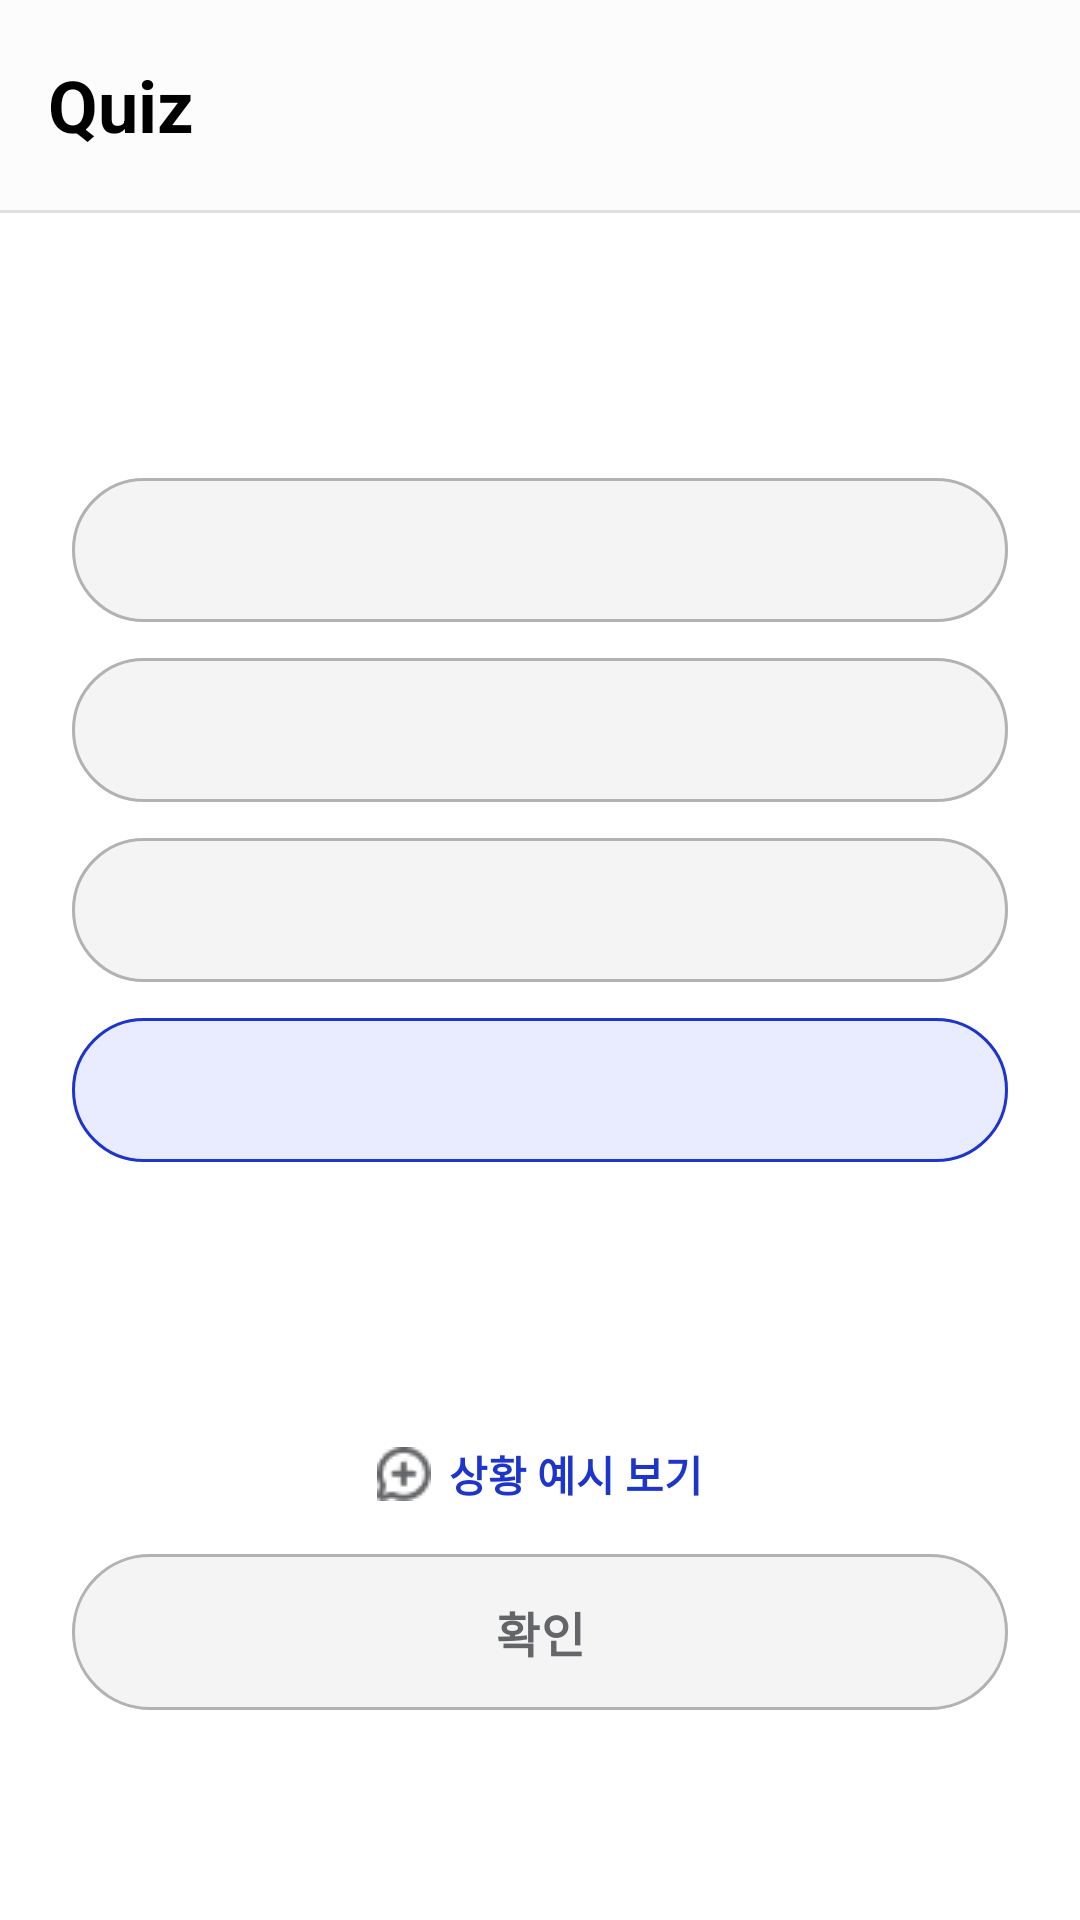

Produce the Android XML layout that renders to this screen, including the resource entries it uses.
<!-- AndroidManifest.xml: application theme Theme.GURU2 -->
<!-- res/layout/activity_slang_quiz.xml -->
<?xml version="1.0" encoding="utf-8"?>
<androidx.constraintlayout.widget.ConstraintLayout
    xmlns:android="http://schemas.android.com/apk/res/android"
    xmlns:app="http://schemas.android.com/apk/res-auto"
    xmlns:tools="http://schemas.android.com/tools"
    android:layout_width="match_parent"
    android:layout_height="match_parent"
    android:background="#FFFFFF">

    
    <com.google.android.material.appbar.AppBarLayout
        android:id="@+id/appBar"
        android:layout_width="0dp"
        android:layout_height="wrap_content"
        android:background="@android:color/white"
        app:layout_constraintTop_toTopOf="parent"
        app:layout_constraintStart_toStartOf="parent"
        app:layout_constraintEnd_toEndOf="parent">

        <com.google.android.material.appbar.MaterialToolbar
            android:id="@+id/mainToolbar"
            android:layout_width="match_parent"
            android:layout_height="70dp"
            android:background="@color/toolbar_color"
            android:paddingVertical="8dp"
            app:title="Quiz"
            app:titleTextAppearance="@style/ToolbarTitleBold"
            app:titleTextColor="@android:color/black" />

        
        <View
            android:layout_width="match_parent"
            android:layout_height="1dp"
            android:background="#E0E0E0" />
    </com.google.android.material.appbar.AppBarLayout>

    
    <com.google.android.material.button.MaterialButton
        android:id="@+id/btnConfirm"
        android:layout_width="0dp"
        android:layout_height="52dp"
        android:layout_marginHorizontal="16dp"
        android:layout_marginStart="24dp"
        android:layout_marginEnd="24dp"
        android:layout_marginBottom="70dp"
        android:insetTop="0dp"
        android:insetBottom="0dp"
        android:text="확인"

        android:textColor="@color/spell_defalut_text"
        android:textSize="16sp"
        android:textStyle="bold"

        app:backgroundTint="@color/button_default_bg"
        app:cornerRadius="60dp"
        app:layout_constraintBottom_toBottomOf="parent"
        app:layout_constraintEnd_toEndOf="parent"
        app:layout_constraintStart_toStartOf="parent"
        app:strokeColor="@color/button_default_stroke"
        app:strokeWidth="1dp" />

    
    <androidx.constraintlayout.widget.ConstraintLayout
        android:id="@+id/contentArea"
        android:layout_width="0dp"
        android:layout_height="0dp"
        app:layout_constraintTop_toBottomOf="@id/appBar"
        app:layout_constraintBottom_toTopOf="@id/btnConfirm"
        app:layout_constraintStart_toStartOf="parent"
        app:layout_constraintEnd_toEndOf="parent">

        
        <TextView
            android:id="@+id/QText"
            android:layout_width="0dp"
            android:layout_height="wrap_content"
            android:layout_marginStart="54dp"
            android:layout_marginTop="32dp"
            android:textSize="24sp"
            android:textStyle="bold"
            app:layout_constraintStart_toStartOf="parent"
            app:layout_constraintTop_toTopOf="parent"
            tools:text="Q1" />

        
        <TextView
            android:id="@+id/tvQuestion"
            android:layout_width="0dp"
            android:layout_height="wrap_content"
            android:layout_marginStart="54dp"
            android:layout_marginTop="7dp"
            android:layout_marginEnd="54dp"
            android:textAlignment="center"
            android:textSize="16sp"
            android:textStyle="bold"
            app:layout_constraintEnd_toEndOf="parent"
            app:layout_constraintStart_toStartOf="parent"
            app:layout_constraintTop_toTopOf="@id/QText"
            tools:text="신조어 '저메추의 뜻은?" />

        
        <com.google.android.material.button.MaterialButton
            android:id="@+id/btnChoice1"
            android:layout_width="0dp"
            android:layout_height="wrap_content"
            android:layout_marginStart="24dp"
            android:layout_marginTop="24dp"
            android:layout_marginEnd="24dp"
            android:insetTop="0dp"
            android:insetBottom="0dp"
            android:minHeight="48dp"

            android:textColor="@color/button_text_default"
            android:textSize="14sp"
            android:textStyle="bold"

            app:backgroundTint="@color/button_default_bg"
            app:cornerRadius="60dp"
            app:layout_constraintEnd_toEndOf="parent"
            app:layout_constraintStart_toStartOf="parent"
            app:layout_constraintTop_toBottomOf="@id/QText"
            app:strokeColor="@color/button_default_stroke"
            app:strokeWidth="1dp"
            tools:text="저녁 메뉴 추천" />

        
        <com.google.android.material.button.MaterialButton
            android:id="@+id/btnChoice2"
            android:layout_width="0dp"
            android:layout_height="wrap_content"
            android:layout_marginStart="24dp"
            android:layout_marginTop="12dp"
            android:layout_marginEnd="24dp"
            android:insetTop="0dp"
            android:insetBottom="0dp"
            android:minHeight="48dp"

            android:textColor="@color/button_text_default"
            android:textSize="14sp"
            android:textStyle="bold"
            app:backgroundTint="@color/button_default_bg"

            app:cornerRadius="60dp"
            app:layout_constraintEnd_toEndOf="parent"
            app:layout_constraintStart_toStartOf="parent"
            app:layout_constraintTop_toBottomOf="@id/btnChoice1"
            app:strokeColor="@color/button_default_stroke"
            app:strokeWidth="1dp"
            tools:text="점심 메뉴 추천" />

        
        <com.google.android.material.button.MaterialButton
            android:id="@+id/btnChoice3"
            android:layout_width="0dp"
            android:layout_height="wrap_content"
            android:layout_marginStart="24dp"
            android:layout_marginTop="12dp"
            android:layout_marginEnd="24dp"
            android:insetTop="0dp"
            android:insetBottom="0dp"
            android:minHeight="48dp"

            android:textColor="@color/button_text_default"
            android:textSize="14sp"
            android:textStyle="bold"
            app:backgroundTint="@color/button_default_bg"

            app:cornerRadius="60dp"
            app:layout_constraintEnd_toEndOf="parent"
            app:layout_constraintStart_toStartOf="parent"
            app:layout_constraintTop_toBottomOf="@id/btnChoice2"
            app:strokeColor="@color/button_default_stroke"
            app:strokeWidth="1dp"
            tools:text="저렴한 메뉴 추천" />

        
        <com.google.android.material.button.MaterialButton
            android:id="@+id/btnChoice4"
            android:layout_width="0dp"
            android:layout_height="wrap_content"
            android:layout_marginStart="24dp"
            android:layout_marginTop="12dp"
            android:layout_marginEnd="24dp"
            android:insetTop="0dp"
            android:insetBottom="0dp"
            android:minHeight="48dp"

            android:textColor="@color/choice_text_selected"
            android:textSize="14sp"
            android:textStyle="bold"
            app:backgroundTint="@color/choice_default"

            app:cornerRadius="60dp"
            app:layout_constraintEnd_toEndOf="parent"
            app:layout_constraintStart_toStartOf="parent"
            app:layout_constraintTop_toBottomOf="@id/btnChoice3"
            app:strokeColor="@color/choice_text_selected"
            app:strokeWidth="1dp"
            tools:text="저녁 메뉴 추가" />


        
        <TextView
            android:id="@+id/btnShowExample"
            android:layout_width="wrap_content"
            android:layout_height="48dp"
            android:layout_marginTop="80dp"
            android:drawableStart="@drawable/btn_add_icon"
            android:drawablePadding="6dp"
            android:gravity="center"
            android:text="상황 예시 보기"
            android:textColor="@color/choice_text_selected"
            android:textSize="14sp"
            android:textStyle="bold"
            app:layout_constraintEnd_toEndOf="parent"
            app:layout_constraintStart_toStartOf="parent"
            app:layout_constraintTop_toBottomOf="@id/btnChoice4" />

        
        <ImageView
            android:id="@+id/DogImage"
            android:layout_width="100dp"
            android:layout_height="100dp"
            android:layout_marginStart="64dp"
            android:layout_marginTop="80dp"
            app:layout_constraintStart_toStartOf="parent"
            app:layout_constraintTop_toBottomOf="@+id/btnChoice4"
            app:srcCompat="@drawable/content_dog" />

        <ImageView
            android:id="@+id/imgExample"
            android:layout_width="0dp"
            android:layout_height="180dp"
            android:layout_marginStart="24dp"
            android:layout_marginTop="24dp"
            android:layout_marginEnd="24dp"
            android:scaleType="centerInside"
            android:visibility="gone"
            app:layout_constraintEnd_toEndOf="parent"
            app:layout_constraintStart_toStartOf="parent"
            app:layout_constraintTop_toBottomOf="@id/btnChoice4" />

    </androidx.constraintlayout.widget.ConstraintLayout>

</androidx.constraintlayout.widget.ConstraintLayout>
<!-- resources referenced by this layout -->
<resources>
  <color name="button_default_bg">#F4F4F4</color>
  <color name="button_default_stroke">#B1B2B4</color>
  <color name="button_text_default">#646568</color>
  <color name="choice_default">#E9ECFF</color>
  <color name="choice_text_selected">#1E35CB</color>
  <color name="spell_defalut_text">#646568</color>
  <color name="toolbar_color">#FCFCFC</color>
  <!-- drawable btn_add_icon: png bitmap (drawable, 670 bytes) -->
  <style name="ToolbarTitleBold">
          <item name="android:textStyle">bold</item>
          <item name="android:textSize">24sp</item>
      </style>
  <style name="Theme.GURU2" parent="Base.Theme.GURU2" />
  <style name="Base.Theme.GURU2" parent="Theme.Material3.DayNight.NoActionBar">
          <item name="android:windowLightStatusBar">true</item>
  
          <item name="android:windowTranslucentStatus">false</item>
  
          <item name="popupMenuBackground">@android:color/transparent</item>
          <item name="android:itemBackground">#E9ECFF</item>
  
          
      </style>
</resources>
